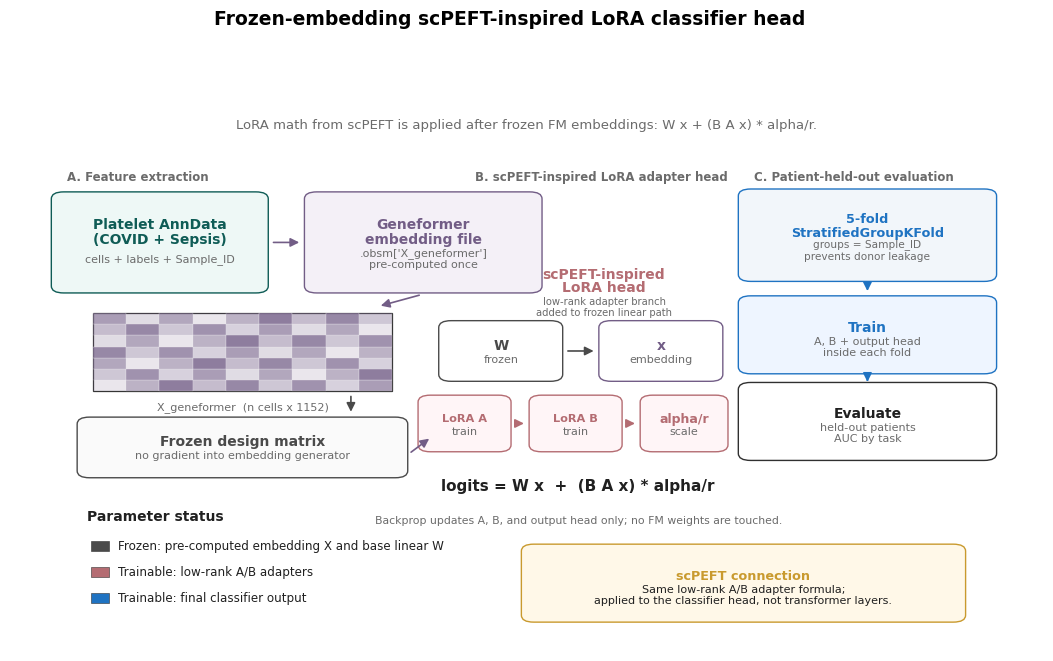

Write the Python code that produced this figure.
#!/usr/bin/env python3
"""Workflow schematic for the frozen-embedding LoRA-style classifier.

This figure intentionally distinguishes the January 2026 LoRA-classifier arm
from true transformer PEFT.  It visualizes the actual frozen-feature workflow:

    AnnData -> pre-computed FM embeddings -> frozen X -> low-rank classifier

Only the low-rank adapter matrices and classifier output are trainable.
Foundation-model transformer weights and pre-computed embeddings are not
updated.
"""
from __future__ import annotations

import argparse
from pathlib import Path

import matplotlib

matplotlib.use("Agg")
import matplotlib.pyplot as plt
from matplotlib.patches import FancyArrowPatch, FancyBboxPatch, Rectangle


TEXT = "#202020"
GREY = "#6B6B6B"
LIGHT_GREY = "#F4F5F7"
LINE = "#303030"
GENEFORMER = "#725D86"
LORA = "#B46C72"
FROZEN = "#4A4A4A"
TRAIN = "#1F73C2"
DATA = "#0F5C56"
WARNING = "#C99A2E"


def setup_style() -> None:
    plt.rcParams.update(
        {
            "font.family": "DejaVu Sans",
            "font.size": 10,
            "figure.dpi": 150,
            "savefig.dpi": 300,
            "savefig.facecolor": "white",
            "pdf.fonttype": 42,
            "ps.fonttype": 42,
        }
    )


def box(
    ax,
    xy,
    wh,
    title,
    subtitle="",
    fc="white",
    ec=LINE,
    lw=1.0,
    title_size=10,
    subtitle_size=8,
    title_color=TEXT,
    subtitle_color=GREY,
    weight="bold",
):
    x, y = xy
    w, h = wh
    patch = FancyBboxPatch(
        (x, y),
        w,
        h,
        boxstyle="round,pad=0.015,rounding_size=0.012",
        linewidth=lw,
        edgecolor=ec,
        facecolor=fc,
    )
    ax.add_patch(patch)
    if subtitle:
        ax.text(
            x + w / 2,
            y + h * 0.62,
            title,
            ha="center",
            va="center",
            fontsize=title_size,
            fontweight=weight,
            color=title_color,
            linespacing=1.05,
        )
        ax.text(
            x + w / 2,
            y + h * 0.30,
            subtitle,
            ha="center",
            va="center",
            fontsize=subtitle_size,
            color=subtitle_color,
            linespacing=1.15,
        )
    else:
        ax.text(
            x + w / 2,
            y + h / 2,
            title,
            ha="center",
            va="center",
            fontsize=title_size,
            fontweight=weight,
            color=title_color,
            linespacing=1.05,
        )
    return patch


def arrow(ax, start, end, color=LINE, lw=1.2, style="-|>"):
    ax.add_patch(
        FancyArrowPatch(
            start,
            end,
            arrowstyle=style,
            mutation_scale=13,
            linewidth=lw,
            color=color,
            shrinkA=3,
            shrinkB=3,
        )
    )


def step_label(ax, x, y, label, color=GREY):
    ax.text(x, y, label, fontsize=8.5, color=color, fontweight="bold", ha="left", va="center")


def draw_matrix(ax, x, y, w, h, rows=7, cols=9, color=GENEFORMER):
    ax.add_patch(Rectangle((x, y), w, h, facecolor="white", edgecolor=LINE, linewidth=0.9))
    for i in range(rows):
        for j in range(cols):
            alpha = 0.15 + 0.65 * ((i * 3 + j * 5) % 11) / 10
            ax.add_patch(
                Rectangle(
                    (x + j * w / cols, y + i * h / rows),
                    w / cols,
                    h / rows,
                    facecolor=color,
                    edgecolor="white",
                    linewidth=0.25,
                    alpha=alpha,
                )
            )
    ax.text(x + w / 2, y - 0.032, "X_geneformer  (n cells x 1152)", ha="center", fontsize=8, color=GREY)


def draw_lora_equation(ax):
    y0 = 0.43
    ax.text(0.575, y0 + 0.210, "scPEFT-inspired\nLoRA head", ha="center", va="center", fontsize=10, fontweight="bold", color=LORA, linespacing=0.95)
    ax.text(0.575, y0 + 0.165, "low-rank adapter branch\nadded to frozen linear path", ha="center", va="center", fontsize=7.2, color=GREY, linespacing=1.05)

    # Main frozen path Wx
    box(ax, (0.430, y0 + 0.052), (0.09, 0.075), "W", "frozen", fc="#FFFFFF", ec=FROZEN, title_color=FROZEN)
    box(ax, (0.585, y0 + 0.052), (0.09, 0.075), "x", "embedding", fc="#FFFFFF", ec=GENEFORMER, title_color=GENEFORMER)
    arrow(ax, (0.536, y0 + 0.0895), (0.569, y0 + 0.0895), color=FROZEN)

    # Adapter path BAx
    box(ax, (0.410, y0 - 0.070), (0.060, 0.068), "LoRA A", "train", fc="#FFF5F7", ec=LORA, title_color=LORA, title_size=8.2)
    box(ax, (0.5175, y0 - 0.070), (0.060, 0.068), "LoRA B", "train", fc="#FFF5F7", ec=LORA, title_color=LORA, title_size=8.2)
    box(ax, (0.625, y0 - 0.070), (0.055, 0.068), "alpha/r", "scale", fc="#FFF5F7", ec=LORA, title_color=LORA, title_size=9)
    arrow(ax, (0.486, y0 - 0.036), (0.5015, y0 - 0.036), color=LORA)
    arrow(ax, (0.5935, y0 - 0.036), (0.609, y0 - 0.036), color=LORA)

    ax.text(
        0.55,
        y0 - 0.145,
        "logits = W x  +  (B A x) * alpha/r",
        ha="center",
        va="center",
        fontsize=11,
        fontweight="bold",
        color=TEXT,
    )
    ax.text(
        0.55,
        y0 - 0.205,
        "Backprop updates A, B, and output head only; no FM weights are touched.",
        ha="center",
        va="center",
        fontsize=7.8,
        color=GREY,
    )


def main() -> None:
    parser = argparse.ArgumentParser()
    parser.add_argument("--output-dir", type=Path, default=Path("reports/manuscript/figures/fig_lora_workflow"))
    args = parser.parse_args()
    args.output_dir.mkdir(parents=True, exist_ok=True)

    setup_style()
    fig, ax = plt.subplots(figsize=(13.33, 7.5))
    ax.set_xlim(0, 1)
    ax.set_ylim(0, 1)
    ax.axis("off")

    fig.suptitle(
        "Frozen-embedding scPEFT-inspired LoRA classifier head",
        fontsize=13.5,
        fontweight="bold",
        y=0.965,
    )
    ax.text(
        0.5,
        0.905,
        "LoRA math from scPEFT is applied after frozen FM embeddings: W x + (B A x) * alpha/r.",
        ha="center",
        fontsize=9.5,
        color=GREY,
    )

    # Left: data and frozen embedding extraction.
    step_label(ax, 0.055, 0.82, "A. Feature extraction")
    box(
        ax,
        (0.055, 0.635),
        (0.18, 0.145),
        "Platelet AnnData\n(COVID + Sepsis)",
        "cells + labels + Sample_ID",
        fc="#EEF8F6",
        ec=DATA,
        title_color=DATA,
    )
    box(
        ax,
        (0.30, 0.635),
        (0.20, 0.145),
        "Geneformer\nembedding file",
        ".obsm['X_geneformer']\npre-computed once",
        fc="#F4F0F7",
        ec=GENEFORMER,
        title_color=GENEFORMER,
    )
    arrow(ax, (0.251, 0.7075), (0.284, 0.7075), color=GENEFORMER)
    draw_matrix(ax, 0.080, 0.45, 0.29, 0.135, color=GENEFORMER)
    arrow(ax, (0.40, 0.618), (0.355, 0.596), color=GENEFORMER)
    box(
        ax,
        (0.080, 0.315),
        (0.29, 0.075),
        "Frozen design matrix",
        "no gradient into embedding generator",
        fc="#FAFAFA",
        ec=FROZEN,
        title_color=FROZEN,
    )
    arrow(ax, (0.33, 0.448), (0.33, 0.407), color=FROZEN)

    # Middle: LoRA classifier math.
    step_label(ax, 0.45, 0.82, "B. scPEFT-inspired LoRA adapter head")
    draw_lora_equation(ax)
    arrow(ax, (0.385, 0.340), (0.409, 0.372), color=GENEFORMER)

    # Right: evaluation / CV.
    step_label(ax, 0.72, 0.82, "C. Patient-held-out evaluation")
    box(
        ax,
        (0.72, 0.655),
        (0.22, 0.13),
        "5-fold\nStratifiedGroupKFold",
        "groups = Sample_ID\nprevents donor leakage",
        fc="#F2F6FA",
        ec=TRAIN,
        title_color=TRAIN,
        title_size=9.2,
        subtitle_size=7.6,
    )
    box(
        ax,
        (0.72, 0.495),
        (0.22, 0.105),
        "Train",
        "A, B + output head\ninside each fold",
        fc="#EEF5FF",
        ec=TRAIN,
        title_color=TRAIN,
    )
    box(
        ax,
        (0.72, 0.345),
        (0.22, 0.105),
        "Evaluate",
        "held-out patients\nAUC by task",
        fc="#FFFFFF",
        ec=LINE,
        title_color=TEXT,
    )
    arrow(ax, (0.83, 0.639), (0.83, 0.616), color=TRAIN)
    arrow(ax, (0.83, 0.479), (0.83, 0.466), color=TRAIN)

    # Frozen vs trainable legend.
    ax.text(0.075, 0.225, "Parameter status", fontsize=10, fontweight="bold", color=TEXT, ha="left")
    legend_items = [
        (FROZEN, "Frozen: pre-computed embedding X and base linear W"),
        (LORA, "Trainable: low-rank A/B adapters"),
        (TRAIN, "Trainable: final classifier output"),
    ]
    for i, (color, text) in enumerate(legend_items):
        y = 0.185 - i * 0.045
        ax.add_patch(Rectangle((0.078, y - 0.012), 0.018, 0.018, facecolor=color, edgecolor=LINE, linewidth=0.4))
        ax.text(0.105, y - 0.003, text, fontsize=8.6, color=TEXT, ha="left", va="center")

    # Explicit distinction callout.
    box(
        ax,
        (0.51, 0.065),
        (0.40, 0.105),
        "scPEFT connection",
        "Same low-rank A/B adapter formula;\napplied to the classifier head, not transformer layers.",
        fc="#FFF8E8",
        ec=WARNING,
        title_color=WARNING,
        subtitle_color=TEXT,
        title_size=9.2,
        subtitle_size=8,
    )

    for ext in ("pdf", "png", "svg"):
        out = args.output_dir / f"fig_lora_frozen_embedding_workflow.{ext}"
        fig.savefig(out, bbox_inches="tight")
        print(f"Saved {out}")
    plt.close(fig)


if __name__ == "__main__":
    main()
